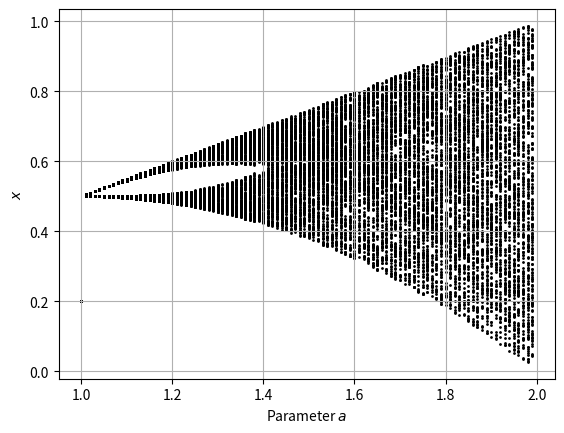

The matplotlib source for this figure:
import matplotlib.pyplot as plt

def tent(x, a):
    if x <= 0.5:
        return a * x
    else:
        return a * (1 - x)

def tent_bifurcation(a_values, x0, n_skip, n_iter):
    bifurcation_x = []
    bifurcation_a = []

    for a in a_values:
        x = x0
        for _ in range(n_skip):
            x = tent(x, a)
        
        for _ in range(n_iter):
            x = tent(x, a)
            bifurcation_x.append(x)
            bifurcation_a.append(a)

    plt.scatter(bifurcation_a, bifurcation_x, s=1, c='black', marker='o')
    plt.xlabel('Parameter $a$')
    plt.ylabel('$x$')
    plt.grid(True)
    plt.show()

a_values = [a/100 for a in range(100, 200)]
tent_bifurcation(a_values, .2, 1000, 200)
